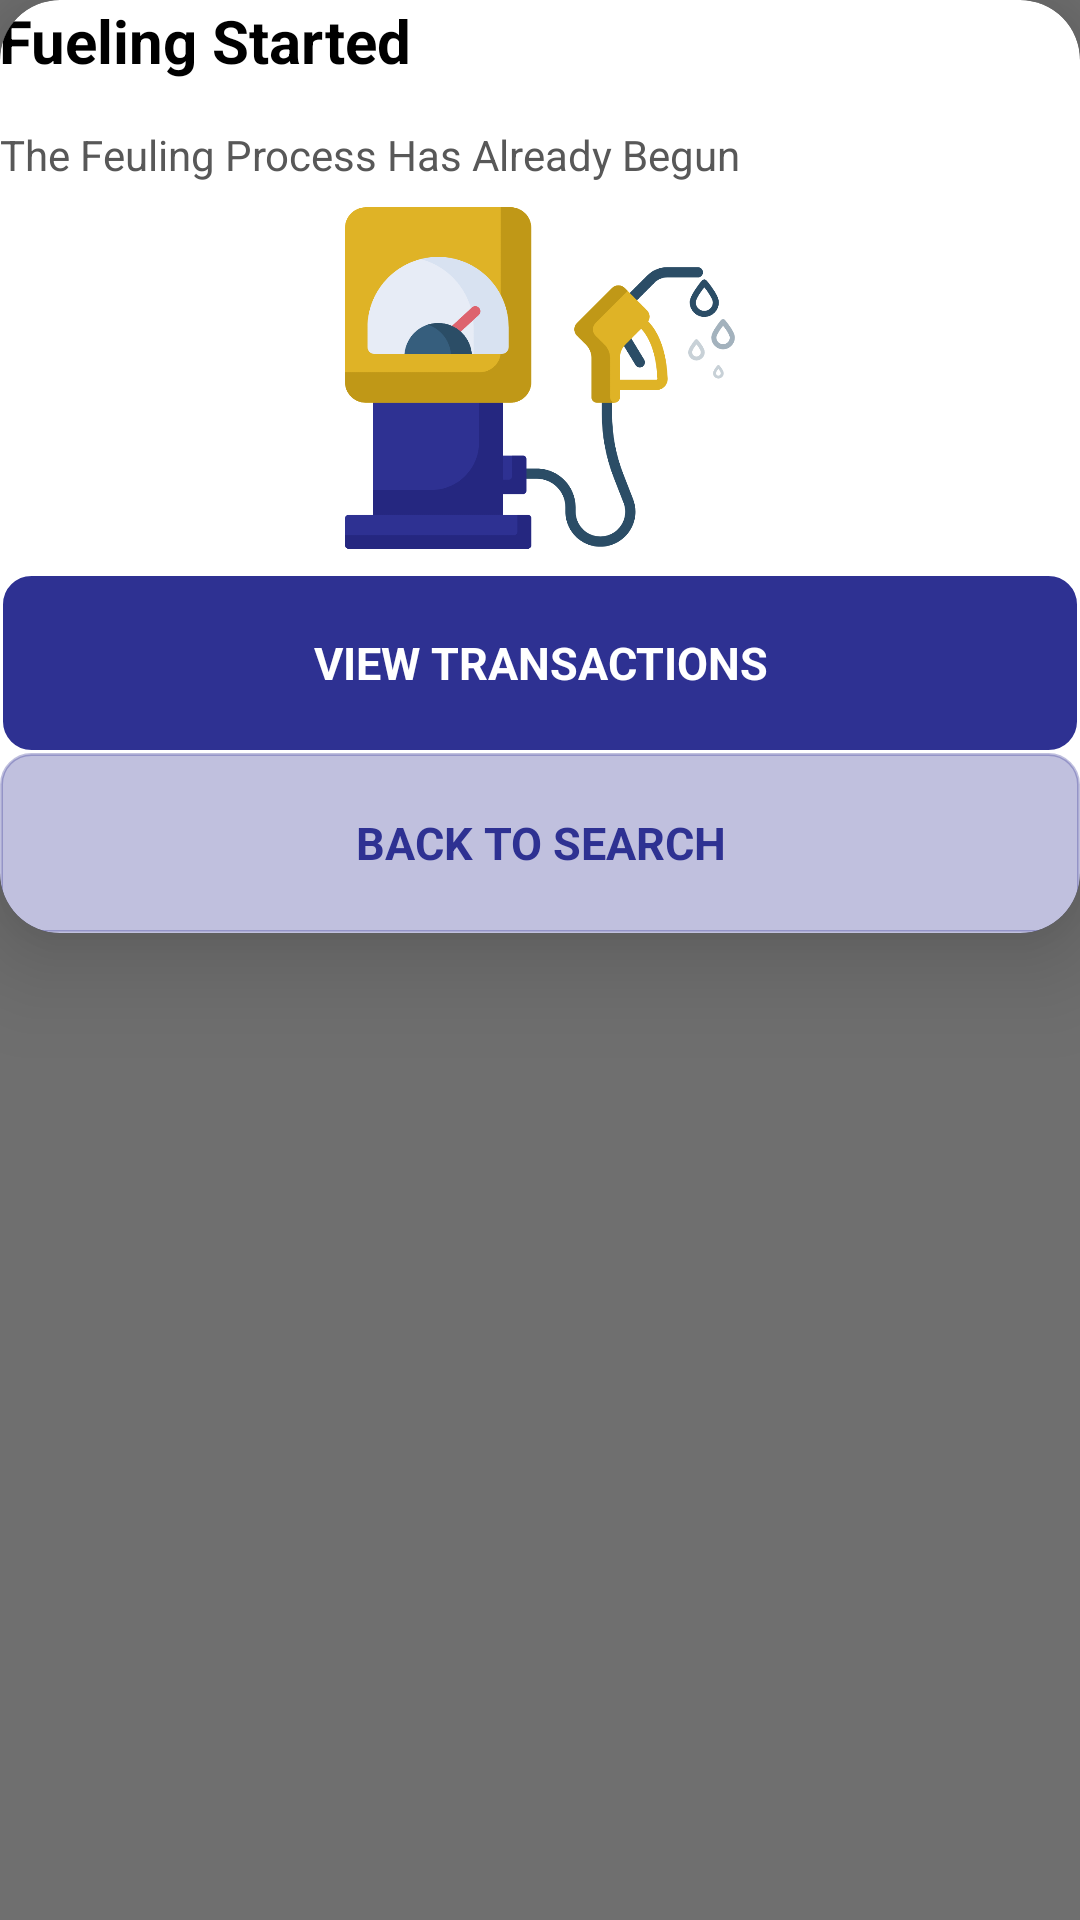

Layout XML and referenced resources for this Android screen:
<!-- AndroidManifest.xml: application theme Theme.FuelTrac -->
<!-- res/layout/fueling_started_dialog.xml -->
<?xml version="1.0" encoding="utf-8"?>
<layout xmlns:android="http://schemas.android.com/apk/res/android"
    xmlns:app="http://schemas.android.com/apk/res-auto"
    xmlns:tools="http://schemas.android.com/tools">

    <data>

    </data>

    <androidx.constraintlayout.widget.ConstraintLayout
        android:layout_width="match_parent"
        android:layout_height="match_parent"
        android:background="@color/transparent">

        <androidx.cardview.widget.CardView
            android:layout_width="match_parent"
            android:layout_height="wrap_content"
            android:background="@drawable/rounded_white"
            android:orientation="vertical"
            app:cardBackgroundColor="@color/white"
            app:cardCornerRadius="20dp"
            app:cardElevation="20dp"
            tools:ignore="MissingConstraints">


            <androidx.constraintlayout.widget.ConstraintLayout
                android:layout_width="match_parent"

                android:layout_height="wrap_content">

                <LinearLayout
                    android:layout_width="match_parent"
                    android:layout_height="wrap_content"
                    android:layout_gravity="center"
                    android:orientation="vertical"
                    tools:ignore="MissingConstraints">

                    <TextView
                        android:id="@+id/Title"
                        android:layout_width="wrap_content"
                        android:layout_height="wrap_content"
                        android:paddingLeft="@dimen/_10sdp"
                        android:paddingTop="@dimen/_20sdp"
                        android:text="@string/Fueling_Started"
                        android:textColor="@color/black"
                        android:textSize="20sp"
                        android:textStyle="bold"
                        android:paddingStart="@dimen/_10sdp"
                        tools:ignore="RtlSymmetry" />

                    <TextView
                        android:id="@+id/Body"
                        android:layout_width="wrap_content"
                        android:layout_height="wrap_content"
                        android:layout_marginTop="15dp"
                        android:text="@string/body_fueling_started_dialog"
                        android:textColor="@color/gray1"
                        android:textSize="14sp"

                        android:layout_marginHorizontal="@dimen/_10sdp"
                        tools:ignore="RtlSymmetry" />


                    <ImageView
                        android:id="@+id/Image"
                        android:layout_width="130sp"
                        android:layout_height="130sp"
                        android:layout_gravity="center"
                        android:layout_marginTop="@dimen/_20sdp"
                        android:layout_marginBottom="@dimen/_20sdp"
                        android:contentDescription="@string/image_description"
                        android:src="@drawable/fulingstarted">

                    </ImageView>

                    <TextView
                        android:id="@+id/btn_finish_fuueling"
                        android:layout_width="match_parent"
                        android:layout_height="60dp"
                        android:gravity="center"
                        android:visibility="gone"
                        android:background="@drawable/rounded_red"
                        android:layout_marginHorizontal="@dimen/_10sdp"
                        android:layout_marginBottom="@dimen/_10sdp"
                        android:clickable="true"
                        android:focusable="true"
                        android:text="@string/Finish_Fueling"
                        android:textColor="@color/white"
                        android:textSize="15sp"
                        android:backgroundTint="@color/red_error"
                        android:textStyle="bold" />

                    <TextView
                        android:id="@+id/btn_ViewTransaction"
                        android:layout_width="match_parent"
                        android:layout_height="60dp"
                        android:gravity="center"
                        android:background="@drawable/rounded_blue"
                        android:layout_marginHorizontal="@dimen/_10sdp"
                        android:layout_marginBottom="@dimen/_10sdp"
                        android:clickable="true"
                        android:focusable="true"
                        android:text="@string/View_Transaction"
                        android:textColor="@color/white"

                        android:textSize="15sp"
                        android:textStyle="bold" />

                    <TextView
                        android:gravity="center"
                        android:id="@+id/btn_BackToSearch"
                        android:layout_width="match_parent"
                        android:layout_height="60dp"
                        android:layout_marginHorizontal="@dimen/_10sdp"
                        android:background="@drawable/rounded_blue"
                        android:layout_marginBottom="@dimen/_20sdp"
                        android:clickable="true"
                        android:focusable="true"
                        android:text="@string/Back_Search"
                        android:textColor="@color/blue"
                        android:textSize="15sp"
                        android:backgroundTint="@color/light_blue"
                        android:textStyle="bold" />
                </LinearLayout>
            </androidx.constraintlayout.widget.ConstraintLayout>
        </androidx.cardview.widget.CardView>

    </androidx.constraintlayout.widget.ConstraintLayout>
</layout>
<!-- resources referenced by this layout -->
<resources>
  <color name="black">#FF000000</color>
  <color name="blue">#2E3192</color>
  <color name="gray1">#585858</color>
  <color name="light_blue">#4D2E3192</color>
  <color name="red_error">#EB0040</color>
  <color name="transparent">#90000000</color>
  <color name="white">#FFFFFFFF</color>
  <!-- drawable fulingstarted: png bitmap (drawable-hdpi, 26678 bytes) -->
  <!-- drawable rounded_blue (drawable) -->
  <?xml version="1.0" encoding="utf-8"?>
  <shape
      android:shape="rectangle"
      xmlns:android="http://schemas.android.com/apk/res/android">
  
      <corners android:radius="10dp" />
      <stroke android:width="1dp" android:color="@color/white"/>
      <solid android:color="@color/blue" />
  </shape>
  <!-- drawable rounded_red (drawable) -->
  <?xml version="1.0" encoding="utf-8"?>
  <shape
      android:shape="rectangle"
      xmlns:android="http://schemas.android.com/apk/res/android">
  
      <corners android:radius="@dimen/_10sdp" />
      <stroke android:width="1dp" android:color="@color/white"/>
      <solid android:color="@color/red_error" />
  </shape>
  <string name="Back_Search">BACK TO SEARCH</string>
  <string name="Finish_Fueling">FINISH FUELING</string>
  <string name="Fueling_Started">Fueling Started</string>
  <string name="View_Transaction">VIEW TRANSACTIONS</string>
  <string name="body_fueling_started_dialog">The Feuling Process Has Already Begun</string>
  <string name="image_description">Image Description</string>
  <style name="Theme.FuelTrac" parent="Theme.MaterialComponents.Light.NoActionBar">
          
          <item name="colorPrimary">@color/purple_500</item>
          <item name="colorPrimaryVariant">@color/purple_700</item>
          <item name="colorOnPrimary">@color/white</item>
          
          <item name="colorSecondary">@color/teal_200</item>
          <item name="colorSecondaryVariant">@color/teal_700</item>
          <item name="colorOnSecondary">@color/black</item>
  
          
          <item name="android:statusBarColor" tools:targetApi="l">@color/white</item>
  
           
      </style>
  <color name="purple_500">#FF6200EE</color>
  <color name="purple_700">#FF3700B3</color>
  <color name="teal_200">#FF03DAC5</color>
  <color name="teal_700">#FF018786</color>
</resources>
